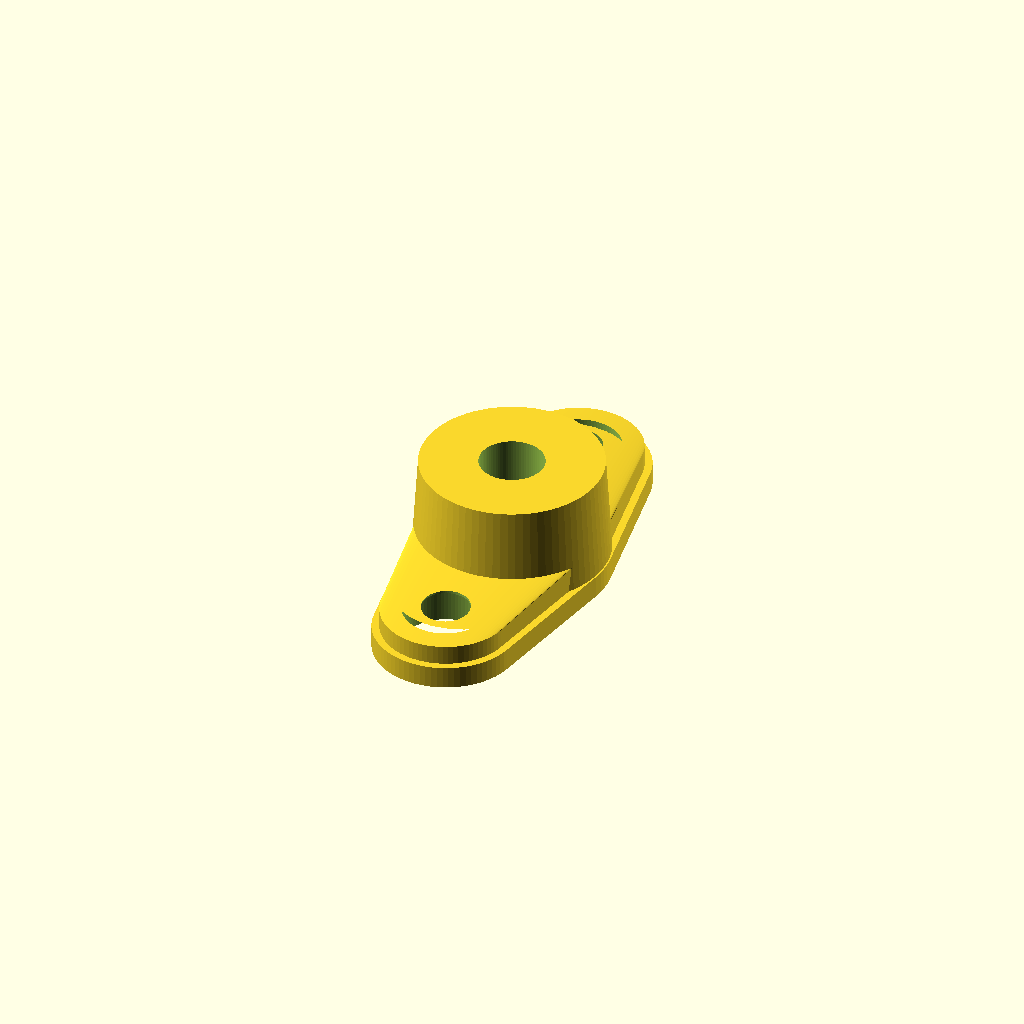
Cell 1 — every parameter at its default value.
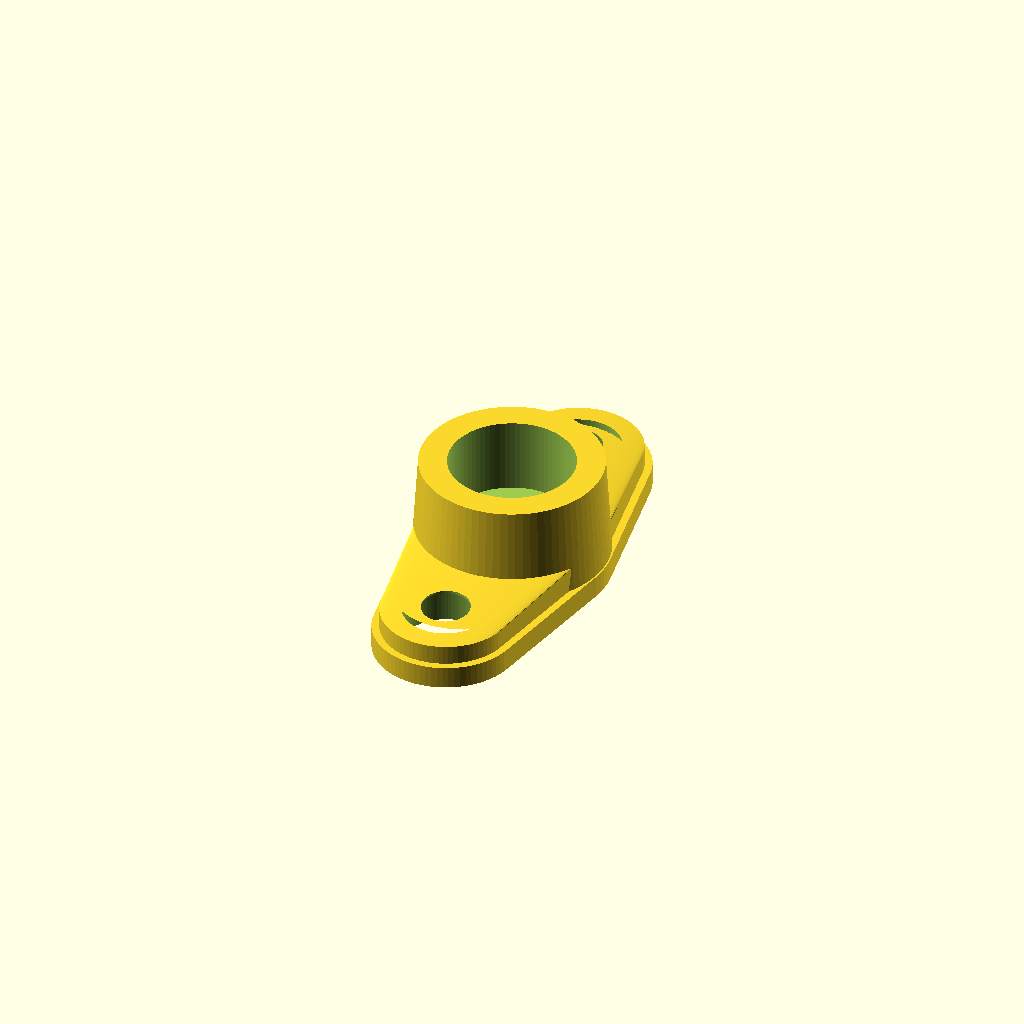
Cell 2: the same model with barrel_d = 8.
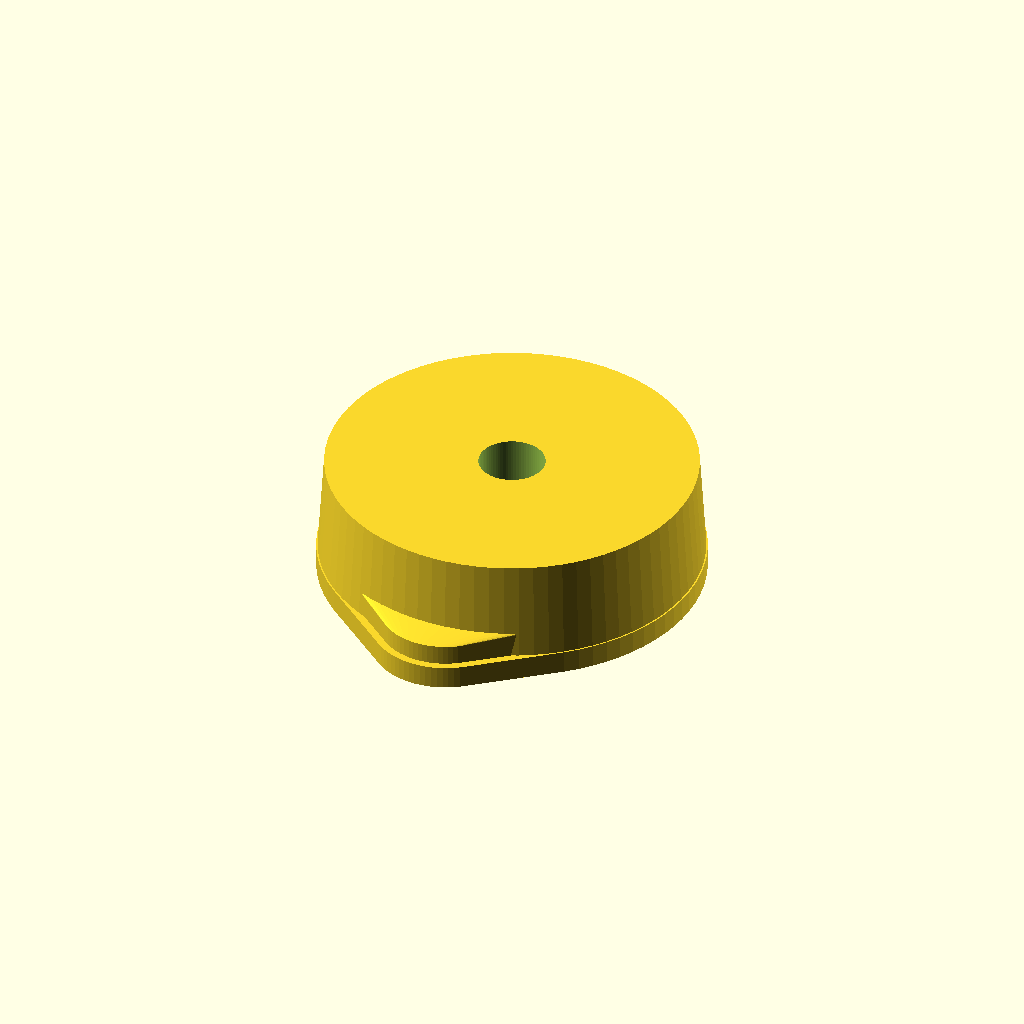
Cell 3: the same model with boss_d = 24.
One fixed orthographic camera (rotation 55°, 0°, 25°; colour scheme Cornfield) for every cell.
The OpenSCAD source (partswasher/parts_washer_micropython/3d_models/cable_anchor.scad):
// Parts Washer - Cable Anchor (Shift Cable Barrel End)
// Mounts on top of agitator sleeve via M3 heat-set inserts
// Shift cable barrel drops into pocket from top, cable exits bottom
//
// Uses universal shift cable: 4mm barrel, 4.5mm tall, 1.2mm wire
//
// Print: flat on bed (base flange down)
// Material: PETG or ABS
// Infill: 80%

$fn = 80;

// === Shift cable dimensions ===
cable_d = 1.2;               // shift cable wire diameter
barrel_d = 4.0;              // barrel/nipple diameter
barrel_h = 4.5;              // barrel height
barrel_clear = 0.3;          // fit clearance

// === Anchor body ===
boss_d = 12;                 // main boss diameter
boss_h = 8;                  // boss height above mounting surface

// === M3 mounting hardware ===
m3_bolt_d = 3.0;
m3_clear = 0.2;
m3_head_d = 5.5;             // socket head cap diameter
m3_head_h = 3.0;             // socket head height
bolt_spread = 10;            // bolt center distance from boss (along Y)

// === Derived ===
barrel_pocket_d = barrel_d + barrel_clear;  // 4.3mm
cable_hole_d = cable_d + 0.5;              // 1.7mm

// === ANCHOR BODY ===
difference() {
    union() {
        // Central barrel boss (slight taper for strength)
        cylinder(d1=boss_d + 1, d2=boss_d, h=boss_h);

        // +Y mounting flange
        hull() {
            cylinder(d=boss_d, h=0.5);
            translate([0, bolt_spread, 0])
                cylinder(d=m3_head_d + 4, h=0.5);
        }
        hull() {
            cylinder(d=boss_d, h=boss_h * 0.4);
            translate([0, bolt_spread, 0])
                cylinder(d=m3_head_d + 3, h=boss_h * 0.35);
        }

        // -Y mounting flange
        hull() {
            cylinder(d=boss_d, h=0.5);
            translate([0, -bolt_spread, 0])
                cylinder(d=m3_head_d + 4, h=0.5);
        }
        hull() {
            cylinder(d=boss_d, h=boss_h * 0.4);
            translate([0, -bolt_spread, 0])
                cylinder(d=m3_head_d + 3, h=boss_h * 0.35);
        }

        // Base flange connecting bolt pads
        hull() {
            translate([0, bolt_spread, 0])
                cylinder(d=m3_head_d + 4, h=1.5);
            cylinder(d=boss_d + 1, h=1.5);
            translate([0, -bolt_spread, 0])
                cylinder(d=m3_head_d + 4, h=1.5);
        }
    }

    // === Barrel pocket (open from top, barrel drops in) ===
    translate([0, 0, boss_h - barrel_h - 0.5])
        cylinder(d=barrel_pocket_d, h=barrel_h + 0.6);

    // === Cable exit hole (through bottom) ===
    translate([0, 0, -0.1])
        cylinder(d=cable_hole_d, h=boss_h + 0.2);

    // === M3 bolt holes (+Y) ===
    // Through-hole
    translate([0, bolt_spread, -0.1])
        cylinder(d=m3_bolt_d + m3_clear, h=boss_h * 0.4 + 0.2);
    // Socket head counterbore (from top)
    translate([0, bolt_spread, boss_h * 0.35 - m3_head_h])
        cylinder(d=m3_head_d + m3_clear, h=m3_head_h + 0.1);

    // === M3 bolt holes (-Y) ===
    translate([0, -bolt_spread, -0.1])
        cylinder(d=m3_bolt_d + m3_clear, h=boss_h * 0.4 + 0.2);
    translate([0, -bolt_spread, boss_h * 0.35 - m3_head_h])
        cylinder(d=m3_head_d + m3_clear, h=m3_head_h + 0.1);
}

// =====================================================================
// PRINT & ASSEMBLY INSTRUCTIONS
// =====================================================================
//
// WHAT THIS PART DOES:
//   Cable anchor on top of the agitator mount sleeve. A universal
//   shift cable barrel end drops into the pocket from the top.
//   The cable exits through the bottom hole, runs down alongside
//   the center tube to the cable spool on the Z-axis winch.
//
// CABLE: Universal bicycle shift cable
//   - 1.2mm braided steel wire
//   - 4mm × 4.5mm barrel/nipple end
//
// PRINT SETTINGS:
//   Orientation: Base flange flat on bed
//   Material:    PETG or ABS
//   Infill:      80%
//   Layer height: 0.15mm
//   Supports:    NO
//   Walls:       4 perimeters
//
// HARDWARE:
//   - 2x M3 × 8mm socket head bolts (thread into heat-set inserts
//     in the agitator mount sleeve)
//   - 1x universal shift cable (~500mm)
//
// ASSEMBLY:
//   1. Drop shift cable barrel into top pocket.
//   2. Thread cable down through exit hole.
//   3. Bolt anchor to sleeve (2x M3 into heat-set inserts).
//   4. Route cable down alongside tube to spool.
// =====================================================================
Parameter table extracted from the source (name, type, default, range or options):
cable_d: number, default 1.2
barrel_d: number, default 4
barrel_h: number, default 4.5
barrel_clear: number, default 0.3
boss_d: number, default 12
boss_h: number, default 8
m3_bolt_d: number, default 3
m3_clear: number, default 0.2
m3_head_d: number, default 5.5
m3_head_h: number, default 3
bolt_spread: number, default 10
